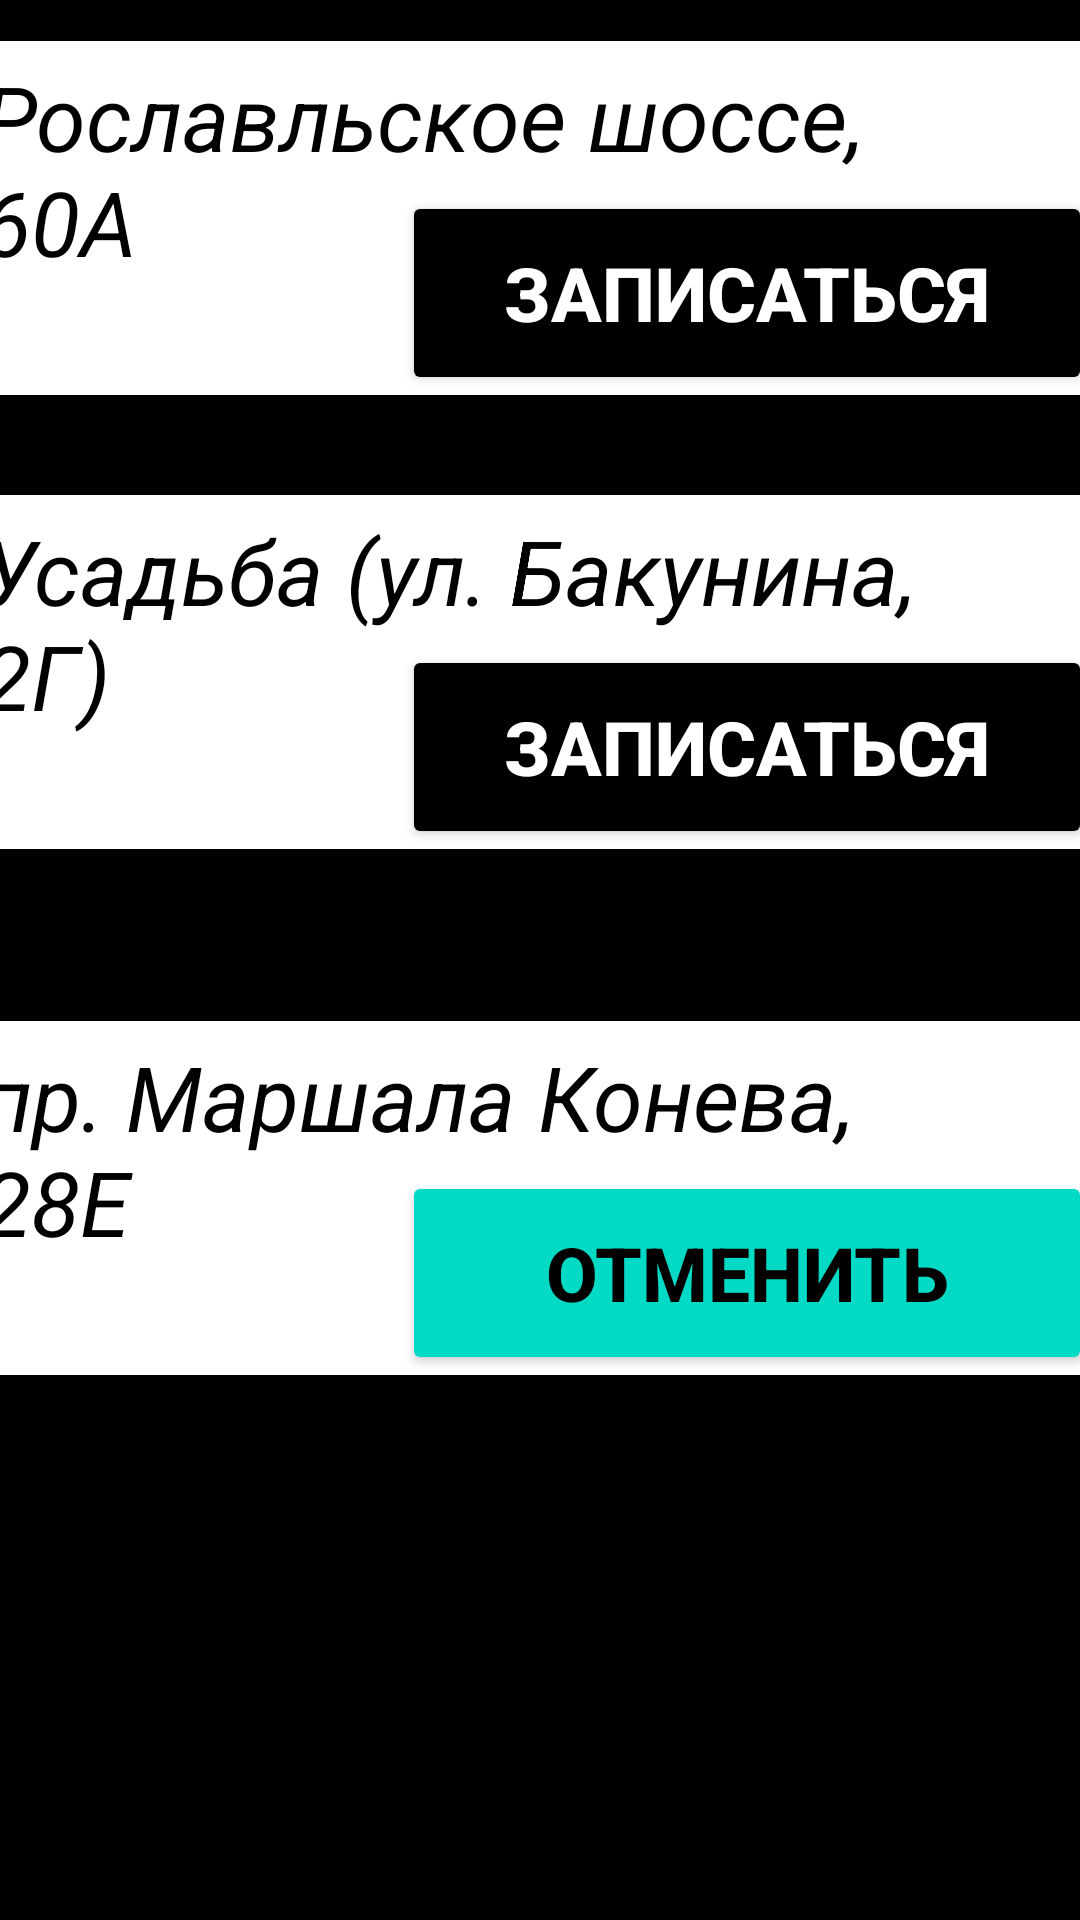

Android layout source for this screen:
<!-- AndroidManifest.xml: application theme Theme.MyProject -->
<!-- res/layout/fragment_history.xml -->
<?xml version="1.0" encoding="utf-8"?>

<androidx.constraintlayout.widget.ConstraintLayout xmlns:android="http://schemas.android.com/apk/res/android"
    xmlns:app="http://schemas.android.com/apk/res-auto"
    xmlns:tools="http://schemas.android.com/tools"
    android:layout_width="match_parent"
    android:layout_height="match_parent"
    android:background="@color/black"
    tools:context=".ui.history.HistoryFragment">


    <FrameLayout
        android:layout_width="386dp"
        android:layout_height="118dp"
        android:background="@color/white"
        app:layout_constraintBottom_toBottomOf="parent"
        app:layout_constraintEnd_toEndOf="parent"
        app:layout_constraintHorizontal_bias="0.64"
        app:layout_constraintStart_toStartOf="parent"
        app:layout_constraintTop_toTopOf="parent"
        app:layout_constraintVertical_bias="0.026">

        <TextView
            android:id="@+id/textView11"
            android:layout_width="336dp"
            android:layout_height="wrap_content"
            android:layout_marginLeft="10dp"
            android:layout_marginTop="5dp"
            android:text="Рославльское шоссе, 60А"
            android:textColor="@color/black"
            android:textSize="30dp"
            android:textStyle="italic"
            tools:ignore="HardcodedText" />

        <Button
            android:id="@+id/bt1"
            android:layout_width="230dp"
            android:layout_height="68dp"
            android:backgroundTint="@color/black"
            android:text="Записаться"
            android:textColor="@color/white"
            android:textSize="25dp"
            android:textStyle="bold"
            android:layout_marginLeft="150dp"
            android:layout_marginTop="50dp"
            tools:ignore="MissingConstraints"
            android:onClick="Click"/>

    </FrameLayout>

    <FrameLayout
        android:layout_width="386dp"
        android:layout_height="118dp"
        android:background="@color/white"
        app:layout_constraintBottom_toBottomOf="parent"
        app:layout_constraintEnd_toEndOf="parent"
        app:layout_constraintHorizontal_bias="0.64"
        app:layout_constraintStart_toStartOf="parent"
        app:layout_constraintTop_toTopOf="parent"
        app:layout_constraintVertical_bias="0.652">

        <Button
            android:id="@+id/bt3"
            android:layout_width="230dp"
            android:layout_height="68dp"
            android:backgroundTint="@color/teal_200"
            android:text="Отменить"
            android:textColor="@color/black"
            android:textSize="25dp"
            android:textStyle="bold"
            android:layout_marginLeft="150dp"
            android:layout_marginTop="50dp"
            tools:ignore="MissingConstraints"
            android:onClick="Click"/>

        <TextView
            android:id="@+id/textView12"
            android:layout_width="336dp"
            android:layout_height="wrap_content"
            android:layout_marginLeft="10dp"
            android:layout_marginTop="5dp"
            android:text="пр. Маршала Конева, 28Е"
            android:textColor="@color/black"
            android:textSize="30dp"
            android:textStyle="italic"
            tools:ignore="HardcodedText" />
    </FrameLayout>

    <FrameLayout
        android:layout_width="386dp"
        android:layout_height="118dp"
        android:background="@color/white"
        app:layout_constraintBottom_toBottomOf="parent"
        app:layout_constraintEnd_toEndOf="parent"
        app:layout_constraintHorizontal_bias="0.64"
        app:layout_constraintStart_toStartOf="parent"
        app:layout_constraintTop_toTopOf="parent"
        app:layout_constraintVertical_bias="0.316">

        <Button
            android:id="@+id/bt2"
            android:layout_width="230dp"
            android:layout_height="68dp"
            android:backgroundTint="@color/black"
            android:text="Записаться"
            android:textColor="@color/white"
            android:textSize="25dp"
            android:textStyle="bold"
            android:layout_marginLeft="150dp"
            android:layout_marginTop="50dp"
            tools:ignore="MissingConstraints"
            android:onClick="Click"/>

        <TextView
            android:id="@+id/textView13"
            android:layout_width="336dp"
            android:layout_height="wrap_content"
            android:layout_marginLeft="10dp"
            android:layout_marginTop="5dp"
            android:text="Усадьба (ул. Бакунина, 2Г)"
            android:textColor="@color/black"
            android:textSize="30dp"
            android:textStyle="italic"
            tools:ignore="HardcodedText" />
    </FrameLayout>


</androidx.constraintlayout.widget.ConstraintLayout>
<!-- resources referenced by this layout -->
<resources>
  <color name="black">#FF000000</color>
  <color name="teal_200">#FF03DAC5</color>
  <color name="white">#FFFFFFFF</color>
  <style name="Theme.MyProject" parent="Theme.MaterialComponents.DayNight.DarkActionBar">
          
          <item name="colorPrimary">@color/black</item>
          <item name="colorPrimaryVariant">@color/black</item>
          <item name="colorOnPrimary">@color/white</item>
          
          <item name="colorSecondary">@color/teal_200</item>
          <item name="colorSecondaryVariant">@color/teal_700</item>
          <item name="colorOnSecondary">@color/black</item>
          
          <item name="android:statusBarColor">?attr/colorPrimaryVariant</item>
          
      </style>
  <color name="teal_700">#FF018786</color>
</resources>
